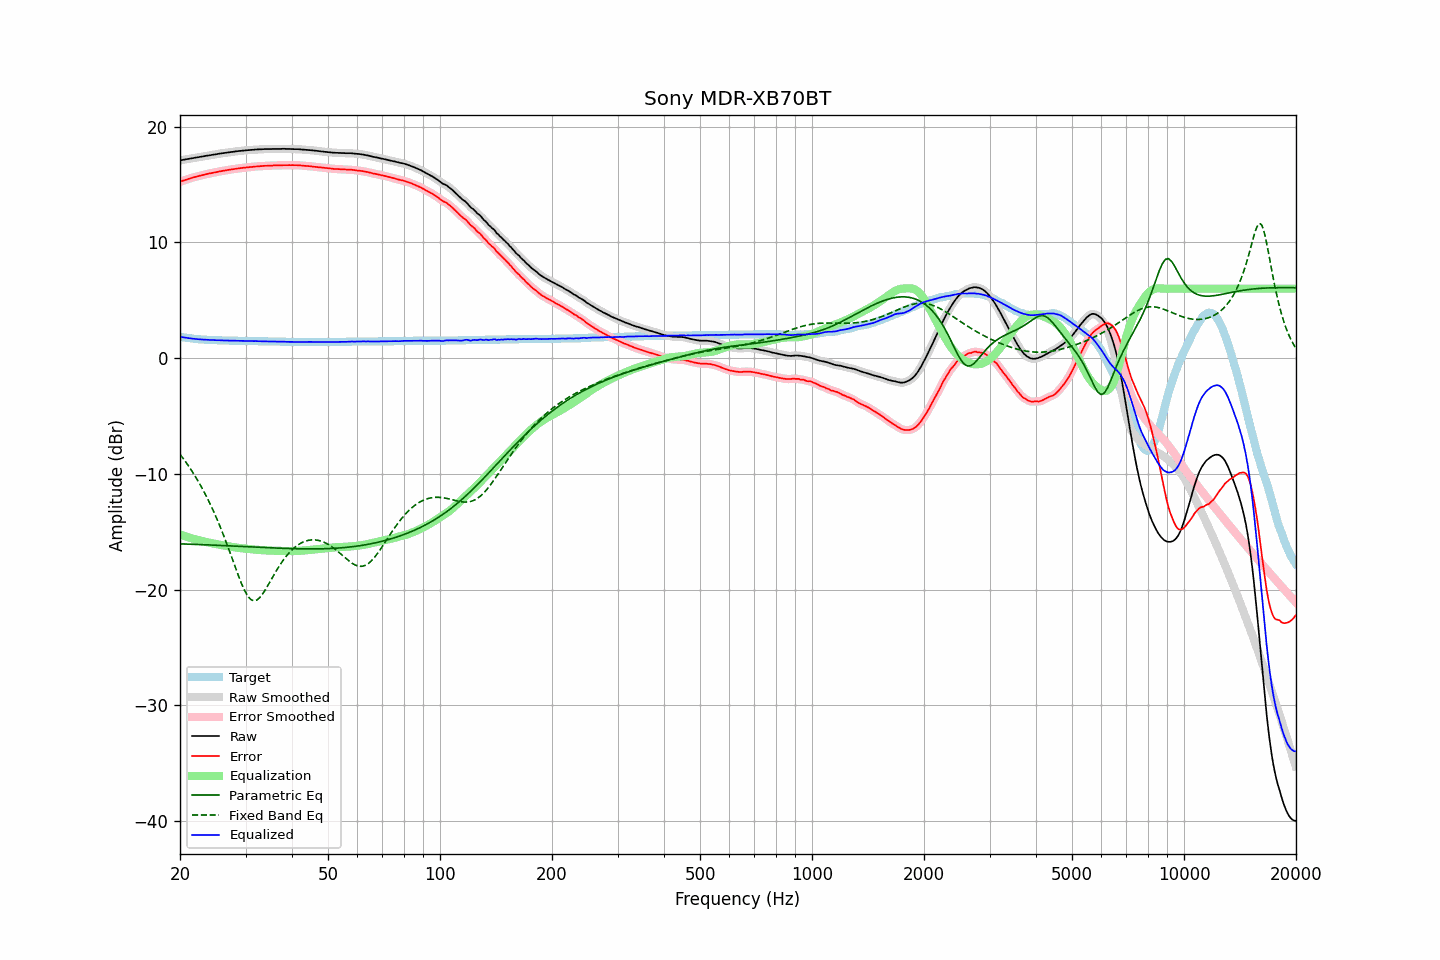

Source data for this figure (header and first rows):
frequency, raw, error, smoothed, error_smoothed, equalization, parametric_eq, fixed_band_eq, equalized_raw, equalized_smoothed, target
20.00, 17.09, 15.24, 17.09, 15.24, -15.24, -16.05, -8.30, 1.85, 1.85, 1.85
20.20, 17.11, 15.29, 17.11, 15.29, -15.29, -16.05, -8.49, 1.82, 1.82, 1.82
20.40, 17.14, 15.34, 17.13, 15.34, -15.34, -16.06, -8.67, 1.80, 1.80, 1.80
20.61, 17.16, 15.38, 17.16, 15.38, -15.38, -16.06, -8.86, 1.77, 1.78, 1.78
20.81, 17.19, 15.43, 17.19, 15.43, -15.43, -16.07, -9.06, 1.76, 1.76, 1.76
21.02, 17.21, 15.47, 17.21, 15.47, -15.47, -16.07, -9.26, 1.73, 1.74, 1.74
21.23, 17.24, 15.52, 17.23, 15.52, -15.52, -16.08, -9.46, 1.72, 1.72, 1.72
21.44, 17.26, 15.56, 17.26, 15.56, -15.56, -16.08, -9.67, 1.70, 1.70, 1.70
21.66, 17.28, 15.60, 17.28, 15.60, -15.60, -16.09, -9.89, 1.68, 1.68, 1.68
21.87, 17.31, 15.64, 17.30, 15.64, -15.64, -16.09, -10.11, 1.67, 1.67, 1.67
22.09, 17.33, 15.68, 17.33, 15.68, -15.68, -16.10, -10.33, 1.65, 1.65, 1.65
22.31, 17.35, 15.71, 17.35, 15.71, -15.71, -16.10, -10.57, 1.63, 1.64, 1.64
22.54, 17.38, 15.75, 17.37, 15.75, -15.75, -16.11, -10.81, 1.63, 1.62, 1.63
22.76, 17.40, 15.78, 17.40, 15.78, -15.78, -16.12, -11.05, 1.61, 1.61, 1.62
22.99, 17.43, 15.82, 17.43, 15.82, -15.82, -16.12, -11.30, 1.61, 1.61, 1.61
23.22, 17.45, 15.85, 17.45, 15.85, -15.85, -16.13, -11.57, 1.60, 1.60, 1.60
23.45, 17.48, 15.89, 17.48, 15.89, -15.88, -16.13, -11.83, 1.60, 1.59, 1.59
23.69, 17.50, 15.92, 17.50, 15.92, -15.91, -16.14, -12.11, 1.58, 1.58, 1.58
23.92, 17.52, 15.94, 17.52, 15.94, -15.94, -16.14, -12.38, 1.58, 1.58, 1.58
24.16, 17.54, 15.97, 17.54, 15.97, -15.97, -16.15, -12.68, 1.57, 1.57, 1.57
24.40, 17.57, 16.00, 17.56, 16.00, -16.00, -16.16, -12.97, 1.57, 1.56, 1.57
24.65, 17.59, 16.03, 17.59, 16.03, -16.03, -16.16, -13.28, 1.56, 1.56, 1.56
24.89, 17.61, 16.05, 17.61, 16.05, -16.06, -16.17, -13.59, 1.55, 1.55, 1.56
25.14, 17.63, 16.08, 17.63, 16.08, -16.08, -16.17, -13.91, 1.54, 1.55, 1.55
25.39, 17.66, 16.12, 17.65, 16.11, -16.11, -16.18, -14.24, 1.55, 1.54, 1.54
25.65, 17.68, 16.14, 17.68, 16.14, -16.14, -16.19, -14.58, 1.54, 1.54, 1.54
25.91, 17.70, 16.17, 17.70, 16.17, -16.16, -16.19, -14.92, 1.53, 1.53, 1.53
26.16, 17.72, 16.19, 17.72, 16.19, -16.19, -16.20, -15.28, 1.53, 1.53, 1.53
26.43, 17.74, 16.21, 17.74, 16.21, -16.22, -16.21, -15.64, 1.52, 1.52, 1.53
26.69, 17.76, 16.24, 17.76, 16.24, -16.24, -16.21, -16.01, 1.52, 1.52, 1.52
26.96, 17.78, 16.26, 17.78, 16.26, -16.26, -16.22, -16.38, 1.52, 1.52, 1.52
27.23, 17.80, 16.29, 17.80, 16.29, -16.28, -16.22, -16.76, 1.51, 1.51, 1.51
27.50, 17.82, 16.31, 17.81, 16.31, -16.31, -16.23, -17.15, 1.51, 1.51, 1.51
27.77, 17.83, 16.32, 17.83, 16.33, -16.33, -16.24, -17.53, 1.50, 1.50, 1.51
28.05, 17.85, 16.35, 17.85, 16.35, -16.35, -16.24, -17.92, 1.50, 1.50, 1.50
28.33, 17.87, 16.37, 17.87, 16.37, -16.37, -16.25, -18.30, 1.50, 1.50, 1.50
28.62, 17.89, 16.39, 17.89, 16.39, -16.39, -16.26, -18.68, 1.50, 1.50, 1.50
28.90, 17.90, 16.41, 17.90, 16.41, -16.41, -16.26, -19.04, 1.49, 1.49, 1.49
29.19, 17.92, 16.43, 17.92, 16.43, -16.43, -16.27, -19.40, 1.49, 1.49, 1.49
29.48, 17.93, 16.44, 17.93, 16.44, -16.44, -16.28, -19.72, 1.49, 1.49, 1.49
29.78, 17.95, 16.46, 17.95, 16.46, -16.46, -16.28, -20.03, 1.49, 1.49, 1.49
30.08, 17.96, 16.47, 17.96, 16.47, -16.47, -16.29, -20.29, 1.49, 1.49, 1.49
30.38, 17.97, 16.49, 17.97, 16.49, -16.49, -16.30, -20.53, 1.48, 1.48, 1.48
30.68, 17.98, 16.50, 17.98, 16.50, -16.50, -16.31, -20.70, 1.48, 1.48, 1.48
30.99, 17.99, 16.51, 17.99, 16.51, -16.51, -16.31, -20.85, 1.47, 1.47, 1.48
31.30, 18.00, 16.52, 18.00, 16.52, -16.53, -16.32, -20.92, 1.47, 1.47, 1.48
31.61, 18.01, 16.54, 18.01, 16.54, -16.54, -16.33, -20.97, 1.47, 1.47, 1.47
31.93, 18.03, 16.56, 18.02, 16.55, -16.55, -16.33, -20.94, 1.48, 1.47, 1.47
32.24, 18.03, 16.56, 18.03, 16.57, -16.56, -16.34, -20.89, 1.46, 1.47, 1.47
32.57, 18.04, 16.58, 18.04, 16.58, -16.58, -16.35, -20.77, 1.46, 1.46, 1.46
32.89, 18.05, 16.59, 18.04, 16.59, -16.59, -16.35, -20.64, 1.46, 1.46, 1.46
33.22, 18.05, 16.59, 18.05, 16.60, -16.60, -16.36, -20.45, 1.45, 1.45, 1.46
33.55, 18.06, 16.61, 18.06, 16.61, -16.61, -16.37, -20.26, 1.45, 1.45, 1.45
33.89, 18.07, 16.62, 18.06, 16.62, -16.61, -16.37, -20.04, 1.45, 1.45, 1.45
34.23, 18.07, 16.62, 18.07, 16.62, -16.62, -16.38, -19.81, 1.45, 1.45, 1.45
34.57, 18.07, 16.63, 18.07, 16.63, -16.63, -16.38, -19.56, 1.44, 1.44, 1.44
34.92, 18.07, 16.63, 18.07, 16.63, -16.63, -16.39, -19.32, 1.43, 1.44, 1.44
35.27, 18.07, 16.63, 18.07, 16.64, -16.64, -16.40, -19.07, 1.43, 1.43, 1.44
35.62, 18.08, 16.65, 18.07, 16.64, -16.64, -16.40, -18.83, 1.44, 1.43, 1.43
35.97, 18.08, 16.65, 18.08, 16.65, -16.65, -16.41, -18.59, 1.43, 1.43, 1.43
... 635 more rows
